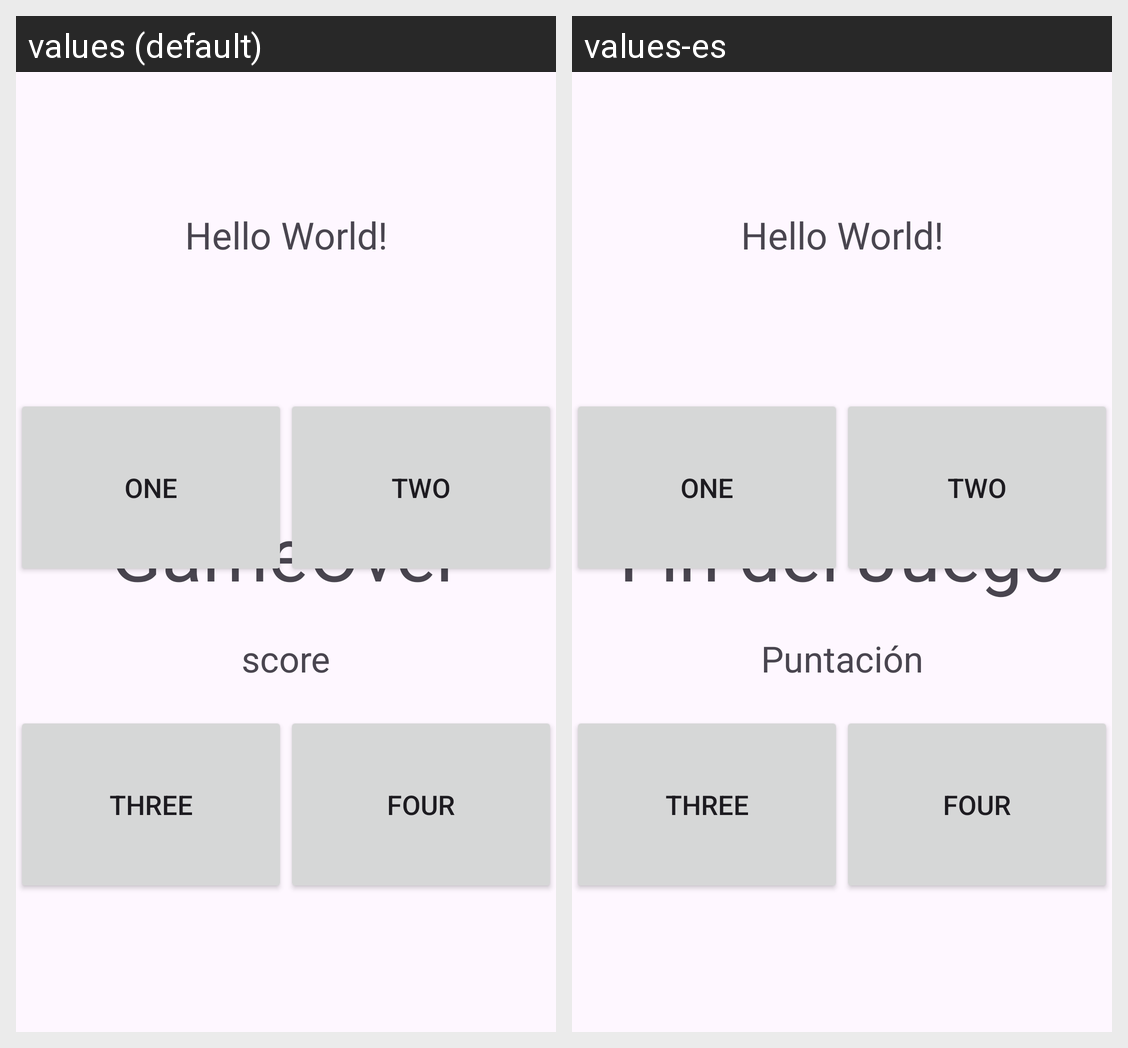

Translations of the strings shown on this Android screen, per locale in the grid:
Android screen res/layout/activity_main.xml rendered under 2 locales, left to right: values (default), values-es. Device: Nexus 5 (rendered at 1080×1920; each locale shown at half size, 540×960, under a caption strip naming it); theme Theme.Quizz_App.
Strings drawn on this screen, with the default value and each locale's value (text and hints the layout hard-codes, and strings that could not be matched under every locale, appear in the picture but are not listed):

score
  values: score
  values-es: Puntación

gameover
  values: GameOver
  values-es: Fin del Juego
